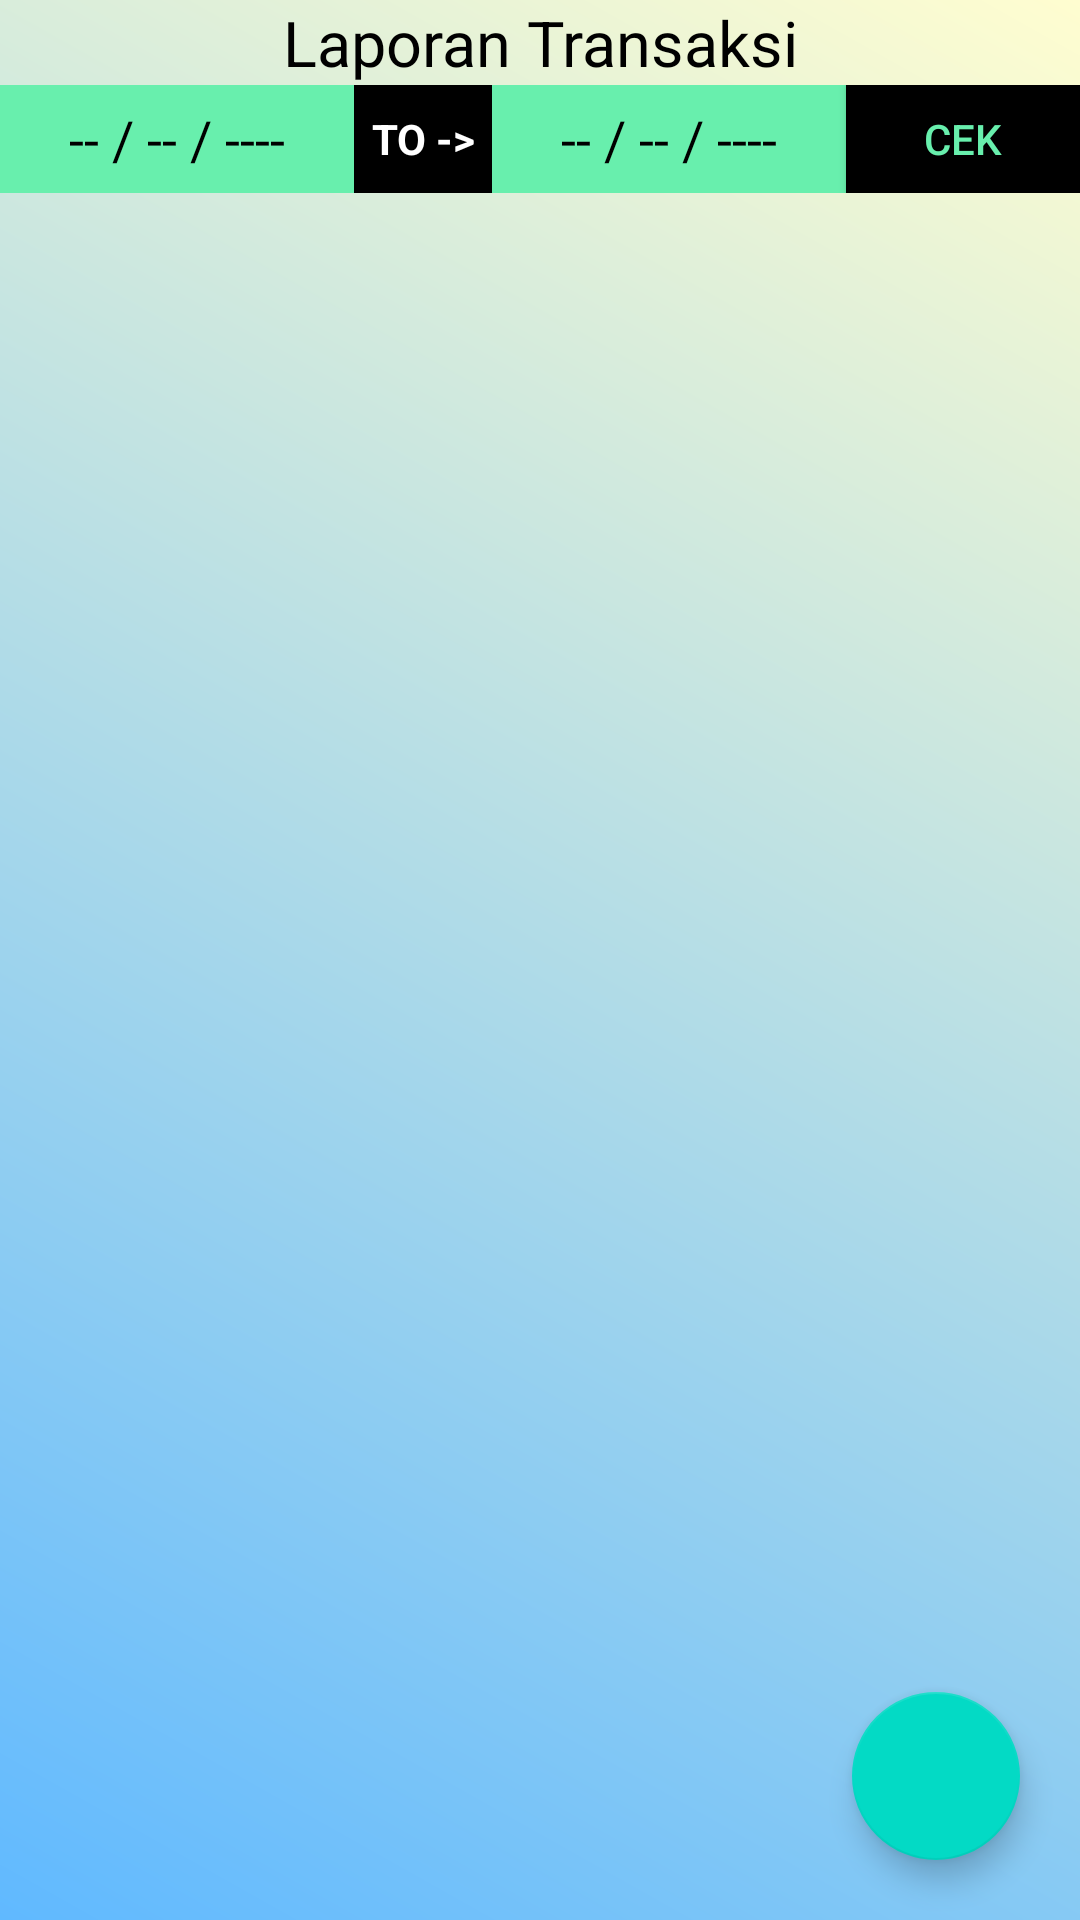

This screen was rendered from an Android layout file. Write that file and the resources it references.
<!-- AndroidManifest.xml: application theme Theme.Aplikasi -->
<!-- res/layout/fragment_laporan_transaksi.xml -->
<?xml version="1.0" encoding="utf-8"?>
<RelativeLayout xmlns:android="http://schemas.android.com/apk/res/android"
    xmlns:app="http://schemas.android.com/apk/res-auto"
    xmlns:tools="http://schemas.android.com/tools"
    android:layout_width="match_parent"
    android:layout_height="match_parent"
    android:background="@drawable/main_bg"
    tools:context=".FragmentLaporanTransaksi">

    
    <LinearLayout
        android:id="@+id/border"
        android:layout_width="wrap_content"
        android:layout_height="wrap_content"
        android:layout_centerHorizontal="true"
        android:orientation="vertical">
        <TextView
            android:layout_width="match_parent"
            android:layout_height="wrap_content"
            android:layout_gravity="center"
            android:text="Laporan Transaksi"
            android:textAlignment="center"
            android:textColor="@color/black"
            android:textSize="21dp" />
        <LinearLayout
            android:layout_width="match_parent"
            android:layout_height="wrap_content"
            android:orientation="horizontal">

            <EditText
                android:id="@+id/tgl1"
                android:layout_width="118dp"
                android:layout_height="36dp"
                android:layout_gravity="center"
                android:background="@color/colorAccent"
                android:gravity="center"
                android:text="-- / -- / ----"
                android:textColor="#000" />

            <TextView
                android:layout_width="46dp"
                android:layout_height="36dp"
                android:layout_gravity="center"
                android:background="#000000"
                android:gravity="center"
                android:text="TO ->"
                android:textColor="#FFFFFF"
                android:textStyle="bold" />

            <EditText
                android:id="@+id/tgl2"
                android:layout_width="118dp"
                android:layout_height="36dp"
                android:layout_gravity="center"
                android:background="@color/colorAccent"
                android:gravity="center"
                android:text="-- / -- / ----"
                android:textColor="#000" />

            <Button
                android:id="@+id/tampil"
                android:layout_width="80dp"
                android:layout_height="match_parent"
                android:layout_weight="1"
                android:background="#000"
                android:text="Cek"
                android:textColor="@color/colorAccent" />
        </LinearLayout>
    </LinearLayout>

    <HorizontalScrollView
        android:layout_width="match_parent"
        android:layout_height="wrap_content"
        android:layout_below="@+id/border"
        android:layout_marginStart="8dp"
        android:layout_marginLeft="8dp"
        android:layout_marginTop="8dp"
        android:layout_marginEnd="8dp"
        android:layout_marginRight="8dp">
        <androidx.recyclerview.widget.RecyclerView
            android:id="@+id/data"
            android:layout_width="wrap_content"
            android:layout_height="wrap_content"
            tools:listitem="@layout/tabel"/>
    </HorizontalScrollView>

    <com.google.android.material.floatingactionbutton.FloatingActionButton
        android:id="@+id/print"
        android:layout_width="wrap_content"
        android:layout_height="wrap_content"
        android:layout_alignParentBottom="true"
        android:layout_alignParentRight="true"
        android:layout_margin="20dp"
        android:clickable="true"
        android:src="@drawable/print"/>

</RelativeLayout>
<!-- res/layout/tabel.xml (included above) -->
<?xml version="1.0" encoding="utf-8"?>
<LinearLayout xmlns:android="http://schemas.android.com/apk/res/android"
    android:layout_width="wrap_content"
    android:layout_height="wrap_content"
    android:orientation="horizontal">

    <TextView
        android:id="@+id/kd_trans"
        android:layout_width="32dp"
        android:layout_height="wrap_content"
        android:layout_gravity="center"
        android:text="kd"
        android:textColor="@color/black"
        android:background="@drawable/table_content"
        android:textAlignment="center"/>
    <TextView
        android:id="@+id/tgl_pesan"
        android:layout_width="90dp"
        android:layout_height="wrap_content"
        android:layout_gravity="center"
        android:text="Tanggal"
        android:textColor="@color/black"
        android:background="@drawable/table_content"
        android:textAlignment="center"/>
    <TextView
        android:id="@+id/kurir"
        android:layout_width="65dp"
        android:layout_height="wrap_content"
        android:layout_gravity="center"
        android:text="Kurir"
        android:textColor="@color/black"
        android:background="@drawable/table_content"
        android:textAlignment="center"/>
    <TextView
        android:id="@+id/nama"
        android:layout_width="100dp"
        android:layout_height="wrap_content"
        android:layout_gravity="center"
        android:text="Nama"
        android:textColor="@color/black"
        android:background="@drawable/table_content"
        android:textAlignment="center"/>
    <TextView
        android:id="@+id/jml_pesan"
        android:layout_width="105dp"
        android:layout_height="wrap_content"
        android:layout_gravity="center"
        android:text="Jumlah"
        android:textColor="@color/black"
        android:background="@drawable/table_content"
        android:textAlignment="center"/>
    <TextView
        android:id="@+id/total"
        android:layout_width="150dp"
        android:layout_height="wrap_content"
        android:layout_gravity="center"
        android:text="Total"
        android:textColor="@color/black"
        android:background="@drawable/table_content"
        android:textAlignment="center"/>
    <TextView
        android:id="@+id/status"
        android:layout_width="100dp"
        android:layout_height="wrap_content"
        android:layout_gravity="center"
        android:text="Status"
        android:textColor="@color/black"
        android:background="@drawable/table_content"
        android:textAlignment="center"/>
    <TextView
        android:id="@+id/status_bayar"
        android:layout_width="120dp"
        android:layout_height="wrap_content"
        android:layout_gravity="center"
        android:text="Pembayaran"
        android:textColor="@color/black"
        android:background="@drawable/table_content"
        android:textAlignment="center"/>

</LinearLayout>
<!-- resources referenced by this layout -->
<resources>
  <color name="black">#FF000000</color>
  <color name="colorAccent">#68EFAD</color>
  <!-- drawable main_bg (drawable) -->
  <?xml version="1.0" encoding="utf-8"?>
  <shape xmlns:android="http://schemas.android.com/apk/res/android">
      <gradient
          android:type="linear"
          android:startColor="#60B9FF"
          android:endColor="#fffdd0"
          android:angle="45"/>
  
  </shape>
  <!-- drawable table_content (drawable) -->
  <?xml version="1.0" encoding="utf-8"?>
  <shape xmlns:android="http://schemas.android.com/apk/res/android"
      android:shape="rectangle">
      <padding
          android:bottom="8dp"
          android:left="8dp"
          android:right="8dp"
          android:top="8dp" />
      <corners android:radius="2dp" />
      <solid android:color="#eee" />
      <stroke
          android:width="1dp"
          android:color="#AFAFAF" />
  
  </shape>
  <style name="Theme.Aplikasi" parent="Theme.AppCompat.Light.NoActionBar">
          
          <item name="colorPrimary">@color/purple_500</item>
          <item name="colorPrimaryDark">@color/black</item>
          <item name="colorAccent">@color/teal_200</item>
          
      </style>
  <color name="purple_500">#FF6200EE</color>
  <color name="teal_200">#FF03DAC5</color>
</resources>
